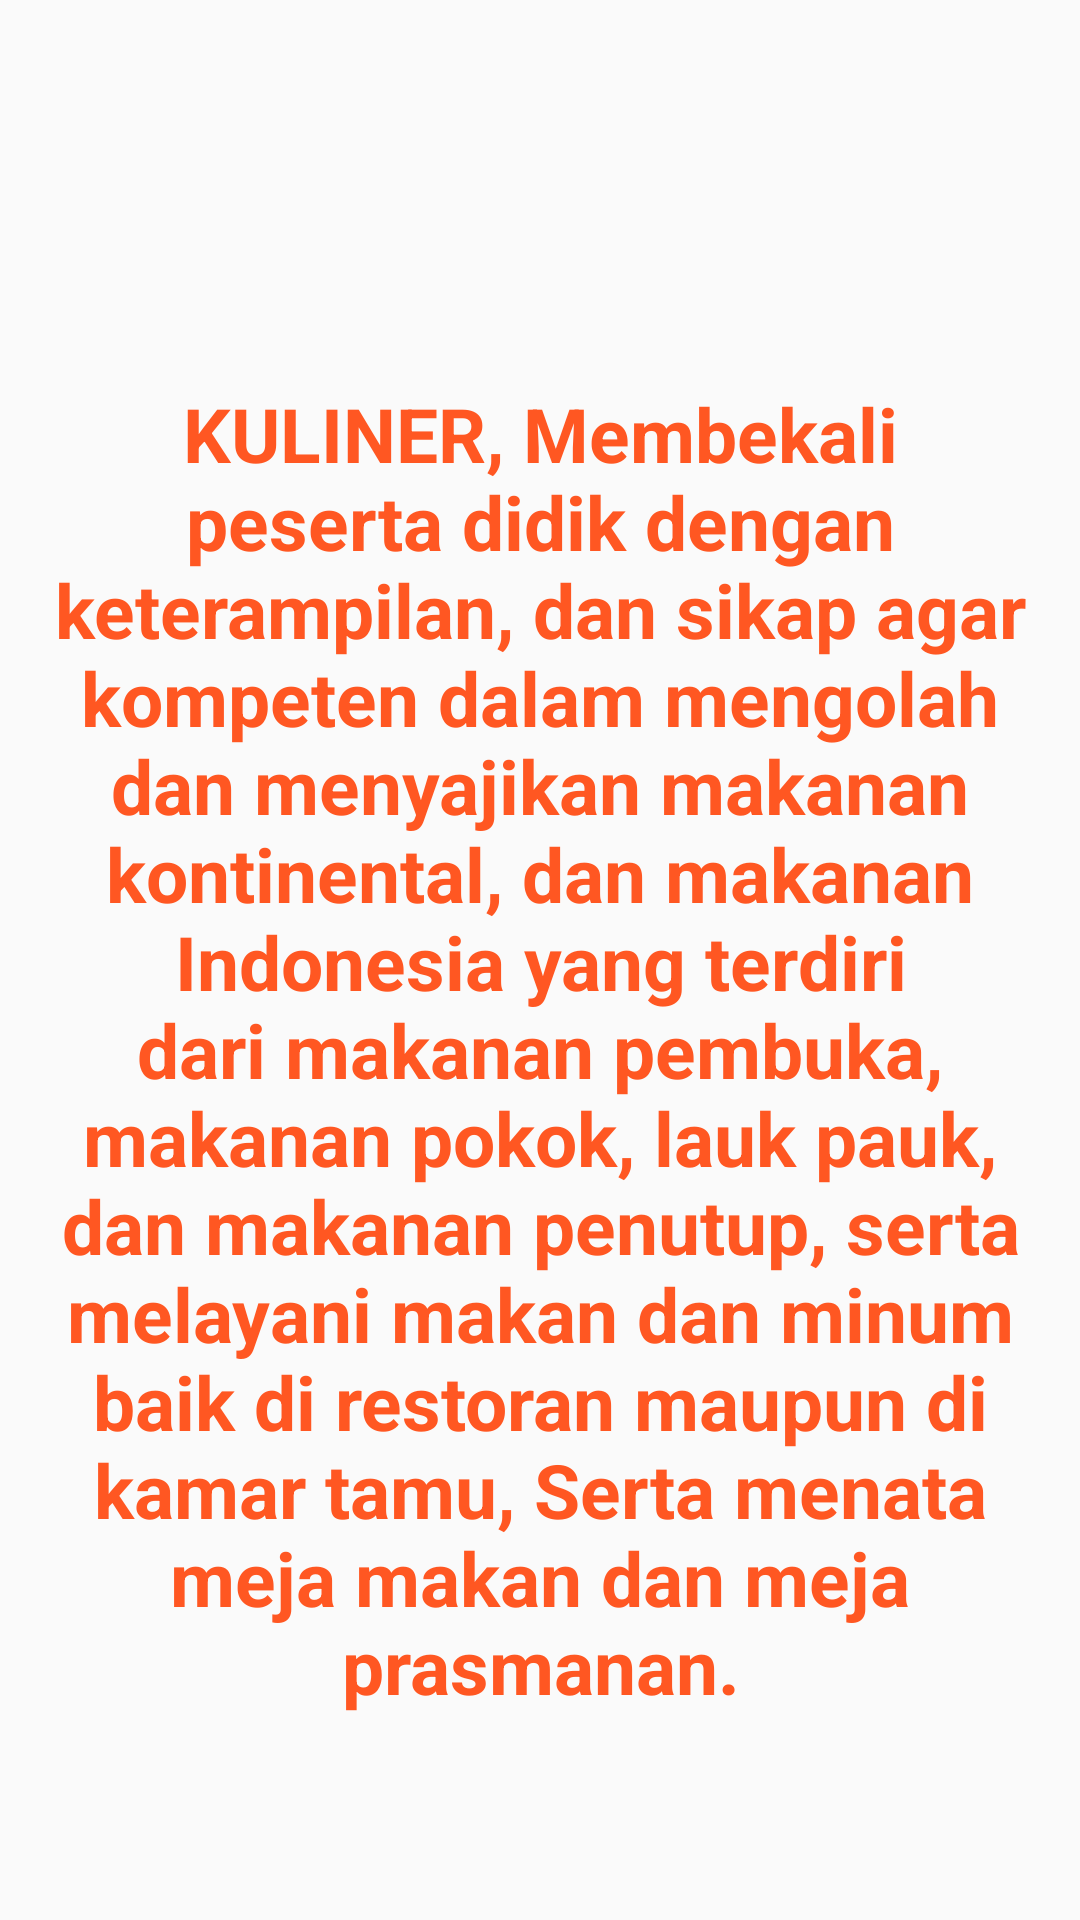

The Android layout XML behind this screen, and the referenced resources:
<!-- AndroidManifest.xml: application theme Theme.Jobsheet17 -->
<!-- res/layout/fragment_kuliner.xml -->
<?xml version="1.0" encoding="utf-8"?>
<FrameLayout xmlns:android="http://schemas.android.com/apk/res/android"
    xmlns:app="http://schemas.android.com/apk/res-auto"
    xmlns:tools="http://schemas.android.com/tools"
    android:layout_width="match_parent"
    android:layout_height="match_parent"
    tools:context=".kulinerFragment">

    <android.support.constraint.ConstraintLayout
        android:layout_width="match_parent"
        android:layout_height="match_parent">>

        <TextView
            android:layout_width="335dp"
            android:layout_height="477dp"
            android:text="KULINER, Membekali peserta didik dengan keterampilan, dan sikap agar kompeten dalam mengolah dan menyajikan makanan kontinental, dan makanan Indonesia yang terdiri dari makanan pembuka, makanan pokok, lauk pauk, dan makanan penutup, serta melayani makan dan minum baik di restoran maupun di kamar tamu, Serta menata meja makan dan meja prasmanan."
            android:textAlignment="center"
            android:textColor="#FF5722"
            android:textSize="25sp"
            android:textStyle="bold"
            app:layout_constraintBottom_toBottomOf="parent"
            app:layout_constraintEnd_toEndOf="parent"
            app:layout_constraintStart_toStartOf="parent"
            app:layout_constraintTop_toTopOf="parent"
            app:layout_constraintVertical_bias="0.783" />
    </android.support.constraint.ConstraintLayout>

</FrameLayout>
<!-- resources referenced by this layout -->
<resources>
  <style name="Theme.Jobsheet17" parent="Theme.AppCompat.Light.DarkActionBar">
          
          <item name="colorPrimary">@color/purple_500</item>
          <item name="colorPrimaryDark">@color/purple_700</item>
          <item name="colorAccent">@color/teal_200</item>
          
      </style>
  <!-- not gathered from this repository: default colours our renderer supplied (Android Studio template values) -->
  <color name="purple_500">#FF6200EE</color>
  <color name="purple_700">#FF3700B3</color>
  <color name="teal_200">#FF03DAC5</color>
</resources>
